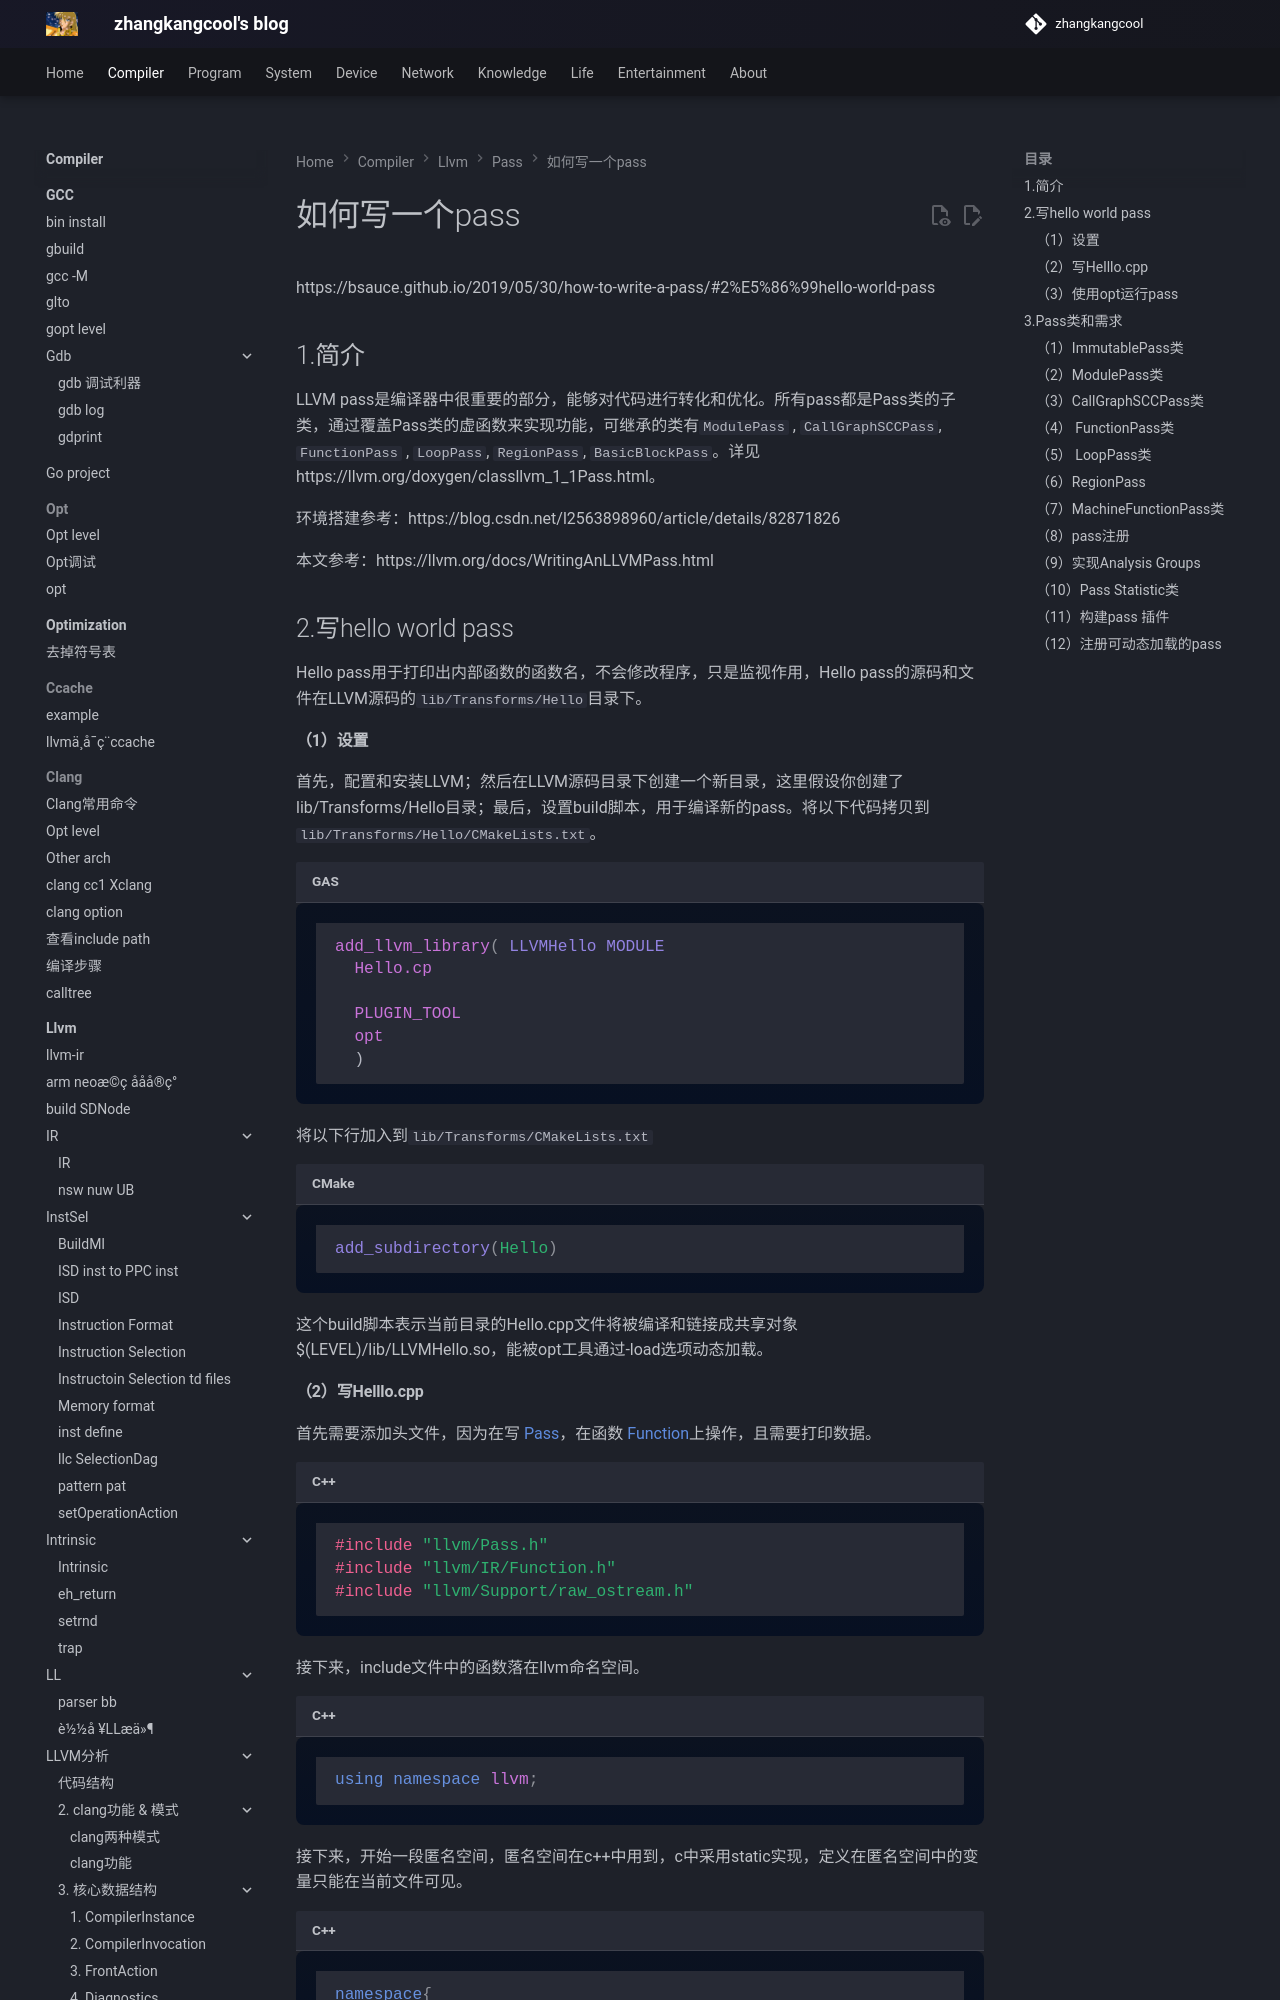

repository: zhangkangcool/zhangkangcool.github.io · page: Compiler/llvm/pass/如何写一个pass/如何写一个pass/index.html · generator: mkdocs

# 如何写一个pass
https://bsauce.github.io/2019/05/30/how-to-write-a-pass/#2%E5%86%99hello-world-pass



## 1.简介



LLVM pass是编译器中很重要的部分，能够对代码进行转化和优化。所有pass都是Pass类的子类，通过覆盖Pass类的虚函数来实现功能，可继承的类有`ModulePass` , `CallGraphSCCPass`, `FunctionPass` , `LoopPass`, `RegionPass`, `BasicBlockPass`。详见https://llvm.org/doxygen/classllvm_1_1Pass.html。

环境搭建参考：https://blog.csdn.net/l2563898960/article/details/82871826

本文参考：https://llvm.org/docs/WritingAnLLVMPass.html

## 2.写hello world pass



Hello pass用于打印出内部函数的函数名，不会修改程序，只是监视作用，Hello pass的源码和文件在LLVM源码的`lib/Transforms/Hello`目录下。

#### （1）设置

首先，配置和安装LLVM；然后在LLVM源码目录下创建一个新目录，这里假设你创建了lib/Transforms/Hello目录；最后，设置build脚本，用于编译新的pass。将以下代码拷贝到`lib/Transforms/Hello/CMakeLists.txt`。

```asm
add_llvm_library( LLVMHello MODULE
  Hello.cp

  PLUGIN_TOOL
  opt
  )
```

将以下行加入到`lib/Transforms/CMakeLists.txt`

```cmake
add_subdirectory(Hello)
```

这个build脚本表示当前目录的Hello.cpp文件将被编译和链接成共享对象$(LEVEL)/lib/LLVMHello.so，能被opt工具通过-load选项动态加载。
